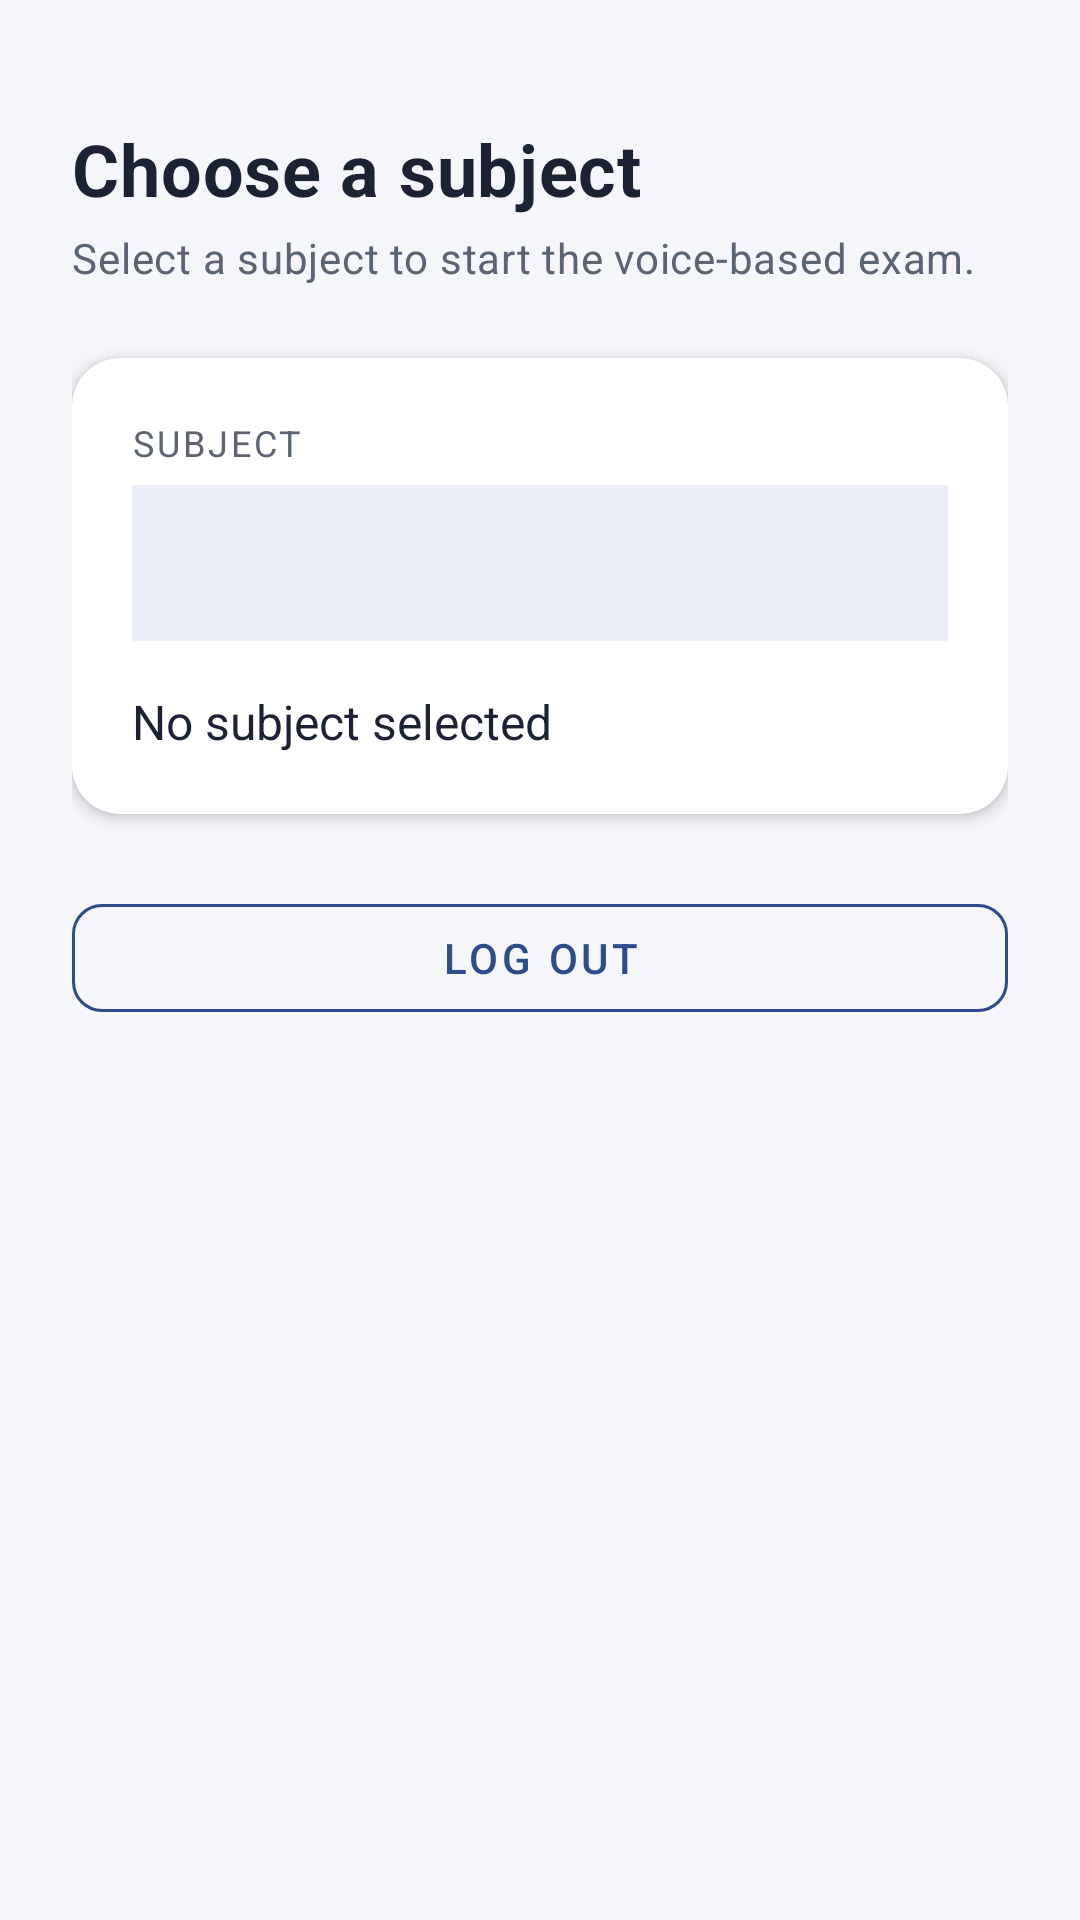

Here is an Android app screen rendered from its layout file. Give the layout XML and the strings, colors and styles it references.
<!-- AndroidManifest.xml: application theme AppTheme -->
<!-- res/layout/activity_second.xml -->
<?xml version="1.0" encoding="utf-8"?>
<ScrollView xmlns:android="http://schemas.android.com/apk/res/android"
    xmlns:app="http://schemas.android.com/apk/res-auto"
    xmlns:tools="http://schemas.android.com/tools"
    android:layout_width="match_parent"
    android:layout_height="match_parent"
    android:background="@color/background"
    android:fillViewport="true"
    tools:context="com.example.android.logindemo.SecondActivity">

    <LinearLayout
        android:layout_width="match_parent"
        android:layout_height="wrap_content"
        android:orientation="vertical"
        android:padding="24dp">

        <TextView
            android:layout_width="wrap_content"
            android:layout_height="wrap_content"
            android:layout_marginTop="16dp"
            android:text="Choose a subject"
            android:textAppearance="@style/TextAppearance.App.Title" />

        <TextView
            android:layout_width="match_parent"
            android:layout_height="wrap_content"
            android:layout_marginTop="4dp"
            android:text="Select a subject to start the voice-based exam."
            android:textAppearance="@style/TextAppearance.App.Subtitle" />

        <com.google.android.material.card.MaterialCardView
            android:layout_width="match_parent"
            android:layout_height="wrap_content"
            android:layout_marginTop="24dp"
            app:cardCornerRadius="16dp"
            app:cardElevation="3dp"
            app:cardBackgroundColor="@color/surface">

            <LinearLayout
                android:layout_width="match_parent"
                android:layout_height="wrap_content"
                android:orientation="vertical"
                android:padding="20dp">

                <TextView
                    android:layout_width="wrap_content"
                    android:layout_height="wrap_content"
                    android:text="SUBJECT"
                    android:textColor="@color/textSecondary"
                    android:textSize="12sp"
                    android:letterSpacing="0.08"
                    android:layout_marginBottom="6dp" />

                <Spinner
                    android:id="@+id/spinner"
                    android:layout_width="match_parent"
                    android:layout_height="52dp"
                    android:background="@color/colorPrimaryLight"
                    android:paddingStart="12dp"
                    android:paddingEnd="12dp" />

                <TextView
                    android:id="@+id/mOutputSpinnerTv"
                    android:layout_width="wrap_content"
                    android:layout_height="wrap_content"
                    android:layout_marginTop="16dp"
                    android:text="No subject selected"
                    android:textColor="@color/textPrimary"
                    android:textSize="16sp" />
            </LinearLayout>
        </com.google.android.material.card.MaterialCardView>

        <com.google.android.material.button.MaterialButton
            android:id="@+id/button"
            style="@style/Widget.MaterialComponents.Button.OutlinedButton"
            android:layout_width="match_parent"
            android:layout_height="wrap_content"
            android:layout_marginTop="24dp"
            app:cornerRadius="10dp"
            android:textColor="@color/colorPrimary"
            app:strokeColor="@color/colorPrimary"
            android:text="Log out" />
    </LinearLayout>
</ScrollView>
<!-- resources referenced by this layout -->
<resources>
  <color name="background">#F4F6FA</color>
  <color name="colorPrimary">#2E4B8B</color>
  <color name="colorPrimaryLight">#E8EDF7</color>
  <color name="surface">#FFFFFF</color>
  <color name="textPrimary">#1A2233</color>
  <color name="textSecondary">#5B6472</color>
  <style name="TextAppearance.App.Subtitle" parent="TextAppearance.MaterialComponents.Body2">
          <item name="android:textColor">@color/textSecondary</item>
      </style>
  <style name="TextAppearance.App.Title" parent="TextAppearance.MaterialComponents.Headline5">
          <item name="android:textColor">@color/textPrimary</item>
          <item name="android:textStyle">bold</item>
          <item name="android:letterSpacing">0.01</item>
      </style>
  <style name="AppTheme" parent="Theme.MaterialComponents.Light.DarkActionBar.Bridge">
          <item name="colorPrimary">@color/colorPrimary</item>
          <item name="colorPrimaryDark">@color/colorPrimaryDark</item>
          <item name="colorAccent">@color/colorAccent</item>
          <item name="colorSecondary">@color/colorSecondary</item>
          <item name="android:windowBackground">@color/background</item>
          <item name="android:statusBarColor">@color/colorPrimaryDark</item>
      </style>
  <color name="colorPrimaryDark">#1F356A</color>
  <color name="colorAccent">#1CA69A</color>
  <color name="colorSecondary">#1CA69A</color>
</resources>
